The GitHub repository shrinidhi0811/leaflookalike-detector contains a labelled image folder "dataset_bg_removed" with 10 categories: alpinia galanga, azadirachta indica, basella alba, jasminum, mentha, murraya koenigii, nerium oleander, plectranthus amboinicus, syzygium jambos, trigonella foenum graecum. Examples follow, each with its label.

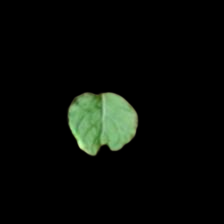
Label: plectranthus amboinicus

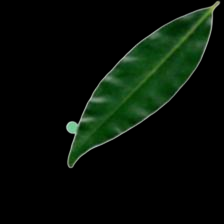
Label: syzygium jambos

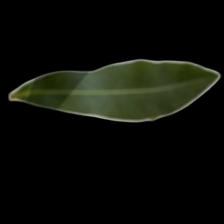
Label: nerium oleander

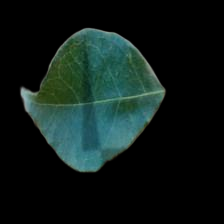
Label: murraya koenigii

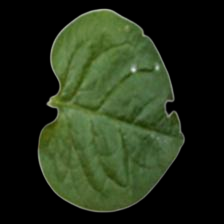
Label: basella alba

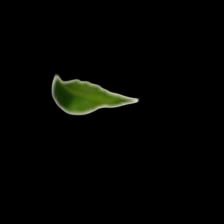
Label: azadirachta indica
